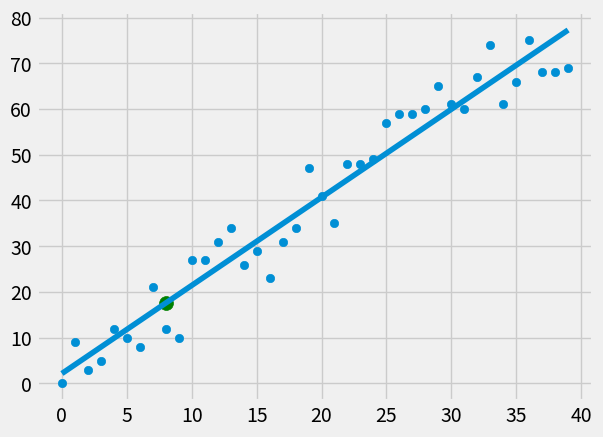

The script that saved this image:
from statistics import mean
import numpy as np
import matplotlib.pyplot as plt
from matplotlib import style
import random

style.use('fivethirtyeight')

# xs = np.array([1,2,3,4,5,6], dtype=np.float64) #by default it is float64 only
# ys = np.array([5,4,6,5,6,7], dtype=np.float64)

# plt.scatter(xs,ys) # plotting as points
# plt.show()

def create_dataset(hm, variance, step=2, correlation=False):
	val = 1
	ys = []
	for i in range(hm):
		y = val + random.randrange(-variance, variance)
		ys.append(y)
		if correlation and correlation == 'pos':
			val += step
		elif correlation and correlation =='neg':
			val -= step
	xs = [i for i in range(len(ys))]
	return np.array(xs, dtype=np.float64), np.array(ys, dtype=np.float64)


def best_fit_slope_and_intercept(xs,ys):
  	m = ( ((mean (xs))*(mean (ys)) - mean(xs*ys)) / 
  		((mean(xs)*mean(xs)) - mean(xs*xs)) )  				#PEMDAS
  	b = mean(ys) - m*mean(xs)
  	return m,b

def squared_error(ys_orig, ys_line):
	return sum((ys_line-ys_orig)**2)

def coefficient_of_determination(ys_orig,ys_line):
	y_mean_line = [mean(ys_orig) for y in ys_orig]
	squared_error_regr = squared_error(ys_orig,ys_line)
	squared_error_y_mean = squared_error(ys_orig,y_mean_line)
	return 1 - (squared_error_regr/squared_error_y_mean)

xs, ys = create_dataset(40, 10, 2, correlation='pos')

m,b = best_fit_slope_and_intercept(xs,ys)

# print (m,b)

regression_line = [(m*x)+b for x in xs]

predict_x = 8
predict_y = (m*predict_x)+b

r_squared = coefficient_of_determination(ys, regression_line)
print (r_squared)

plt.scatter(xs,ys)
plt.plot(xs,regression_line)
plt.scatter(predict_x, predict_y, s=100, color = 'g')
plt.show()